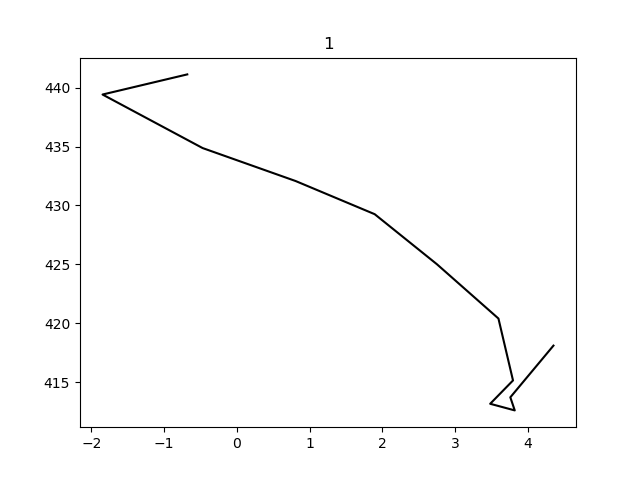

The data file committed next to this chart (first rows):
83.0155, 401.8619, 170.6273, 152.5033, 11.8943, -92.9846, stroke1
83.2, 405.9, 170.9, 151.9, 9.204, -96.18, stroke1
81.94, 405.9, 170.4, 152.6, 9.095, -96.2, stroke1
78.43, 403.6, 171, 154.5, 10.23, -93.82, stroke1
74.07, 400, 170.9, 156.6, 13.84, -89.77, stroke1
71.39, 398.9, 170, 157.7, 15.4, -87.44, stroke1
66.7, 399.2, 169.3, 159.2, 15.03, -86.02, stroke1
62.06, 402.2, 169, 160.9, 11.95, -86.76, stroke1
61.3, 404.3, 169.7, 161.2, 9.729, -88.28, stroke1
61.17, 406, 170.2, 161.3, 7.708, -89.79, stroke1
60.63, 408.1, 170.8, 161.6, 4.824, -92.1, stroke1
59.89, 410.2, 171.5, 162.1, 1.74, -94.93, stroke1
58.91, 412.2, 171.8, 162.7, -1.172, -96.77, stroke1
58.73, 411.3, 172.4, 162.7, -1.671, -97.25, stroke1
60.09, 411.7, 172.7, 162.4, -2.058, -97.37, stroke1
59.07, 409.8, 172.8, 162.6, -1.02, -97.25, stroke1
60.13, 406.9, 173.8, 162.1, 1.397, -96.97, stroke1
64.05, 392.1, 184.9, 158.6, 11.52, -96.15, stroke1
64.05, 392.1, 184.9, 158.6, 11.52, -96.15, stroke1
64.05, 392.1, 184.9, 158.6, 11.52, -96.15, stroke1
64.05, 392.1, 184.9, 158.6, 11.52, -96.15, stroke1
64.05, 392.1, 184.9, 158.6, 11.52, -96.15, stroke1
64.05, 392.1, 184.9, 158.6, 11.52, -96.15, stroke1
64.05, 392.1, 184.9, 158.6, 11.52, -96.15, stroke1
64.05, 392.1, 184.9, 158.6, 11.52, -96.15, stroke1
64.05, 392.1, 184.9, 158.6, 11.52, -96.15, stroke1
64.05, 392.1, 184.9, 158.6, 11.52, -96.15, stroke1
64.05, 392.1, 184.9, 158.6, 11.52, -96.15, stroke1
64.05, 392.1, 184.9, 158.6, 11.52, -96.15, stroke1
64.05, 392.1, 184.9, 158.6, 11.52, -96.15, stroke1
64.05, 392.1, 184.9, 158.6, 11.52, -96.15, stroke1
64.05, 392.1, 184.9, 158.6, 11.52, -96.15, stroke1
64.05, 392.1, 184.9, 158.6, 11.52, -96.15, stroke1
64.05, 392.1, 184.9, 158.6, 11.52, -96.15, stroke1
64.05, 392.1, 184.9, 158.6, 11.52, -96.15, stroke1
64.05, 392.1, 184.9, 158.6, 11.52, -96.15, stroke1
64.05, 392.1, 184.9, 158.6, 11.52, -96.15, stroke1
64.05, 392.1, 184.9, 158.6, 11.52, -96.15, stroke1
64.05, 392.1, 184.9, 158.6, 11.52, -96.15, stroke1
64.05, 392.1, 184.9, 158.6, 11.52, -96.15, stroke1
64.05, 392.1, 184.9, 158.6, 11.52, -96.15, stroke1
64.05, 392.1, 184.9, 158.6, 11.52, -96.15, stroke1
64.05, 392.1, 184.9, 158.6, 11.52, -96.15, stroke1
64.05, 392.1, 184.9, 158.6, 11.52, -96.15, stroke1
64.05, 392.1, 184.9, 158.6, 11.52, -96.15, stroke1
64.05, 392.1, 184.9, 158.6, 11.52, -96.15, stroke1
64.05, 392.1, 184.9, 158.6, 11.52, -96.15, stroke1
64.05, 392.1, 184.9, 158.6, 11.52, -96.15, stroke1
64.05, 392.1, 184.9, 158.6, 11.52, -96.15, stroke1
64.05, 392.1, 184.9, 158.6, 11.52, -96.15, stroke1
64.05, 392.1, 184.9, 158.6, 11.52, -96.15, stroke1
64.05, 392.1, 184.9, 158.6, 11.52, -96.15, stroke1
64.05, 392.1, 184.9, 158.6, 11.52, -96.15, stroke1
64.05, 392.1, 184.9, 158.6, 11.52, -96.15, stroke1
64.05, 392.1, 184.9, 158.6, 11.52, -96.15, stroke1
64.05, 392.1, 184.9, 158.6, 11.52, -96.15, stroke1
64.05, 392.1, 184.9, 158.6, 11.52, -96.15, stroke1
64.05, 392.1, 184.9, 158.6, 11.52, -96.15, stroke1
64.05, 392.1, 184.9, 158.6, 11.52, -96.15, stroke1
